Dataset: gtos-mobile (GitHub, faisu07/gtos-mobile). Classes: painting, aluminum, asphalt, brick, cement, cloth, dry leaf, glass, grass, large limestone, leaf, metal cover, moss, paint cover, painting turf, paper, pebble, plastic, plastic cover, root, sand, sandpaper, shale, small limestone, soil, steel, stone asphalt, stone brick, stone cement, turf, wood chips.

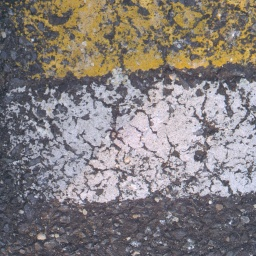
Label: painting

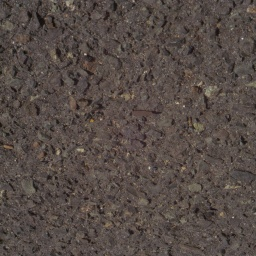
Label: stone asphalt

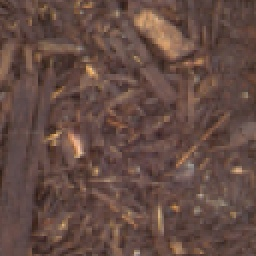
Label: wood chips

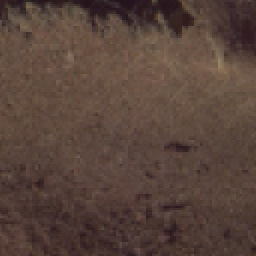
Label: paper

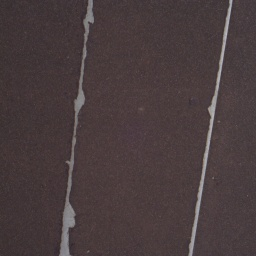
Label: sandpaper

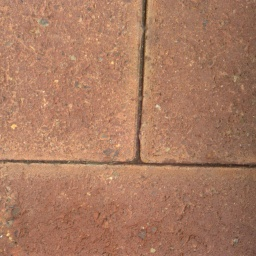
Label: brick
